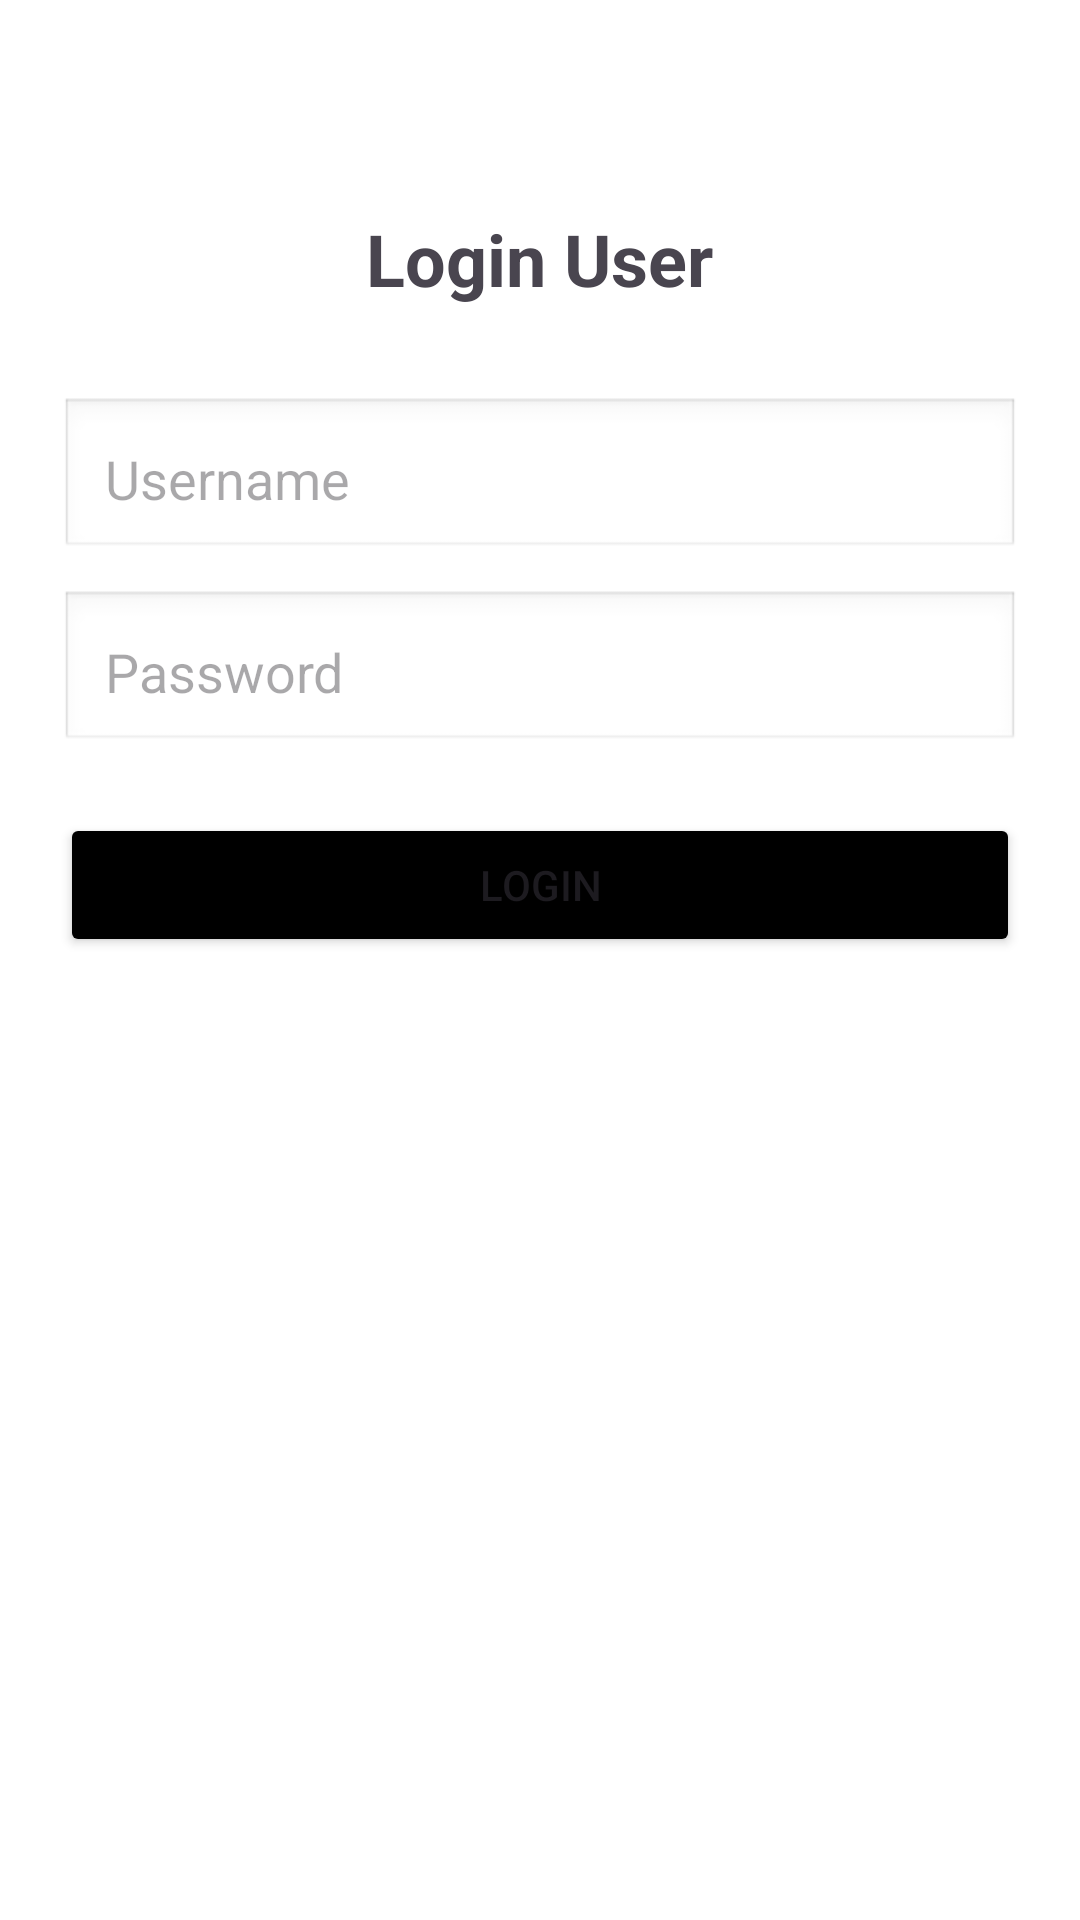

Produce the Android XML layout that renders to this screen, including the resource entries it uses.
<!-- AndroidManifest.xml: application theme Theme.PesanMakanApk -->
<!-- res/layout/activity_login.xml -->
<?xml version="1.0" encoding="utf-8"?>
<LinearLayout xmlns:android="http://schemas.android.com/apk/res/android"
    android:id="@+id/main"
    android:layout_width="match_parent"
    android:layout_height="match_parent"
    android:orientation="vertical"
    android:padding="20dp"
    android:gravity="center_horizontal"
    android:background="@android:color/white">

    <TextView
        android:layout_width="wrap_content"
        android:layout_height="wrap_content"
        android:text="Login User"
        android:textSize="24sp"
        android:textStyle="bold"
        android:layout_marginTop="50dp"
        android:layout_marginBottom="30dp" />

    <EditText
        android:id="@+id/etUsername"
        android:layout_width="match_parent"
        android:layout_height="wrap_content"
        android:hint="Username"
        android:inputType="text"
        android:padding="15dp"
        android:background="@android:drawable/edit_text"
        android:layout_marginBottom="10dp"/>

    <EditText
        android:id="@+id/etPassword"
        android:layout_width="match_parent"
        android:layout_height="wrap_content"
        android:hint="Password"
        android:inputType="textPassword"
        android:padding="15dp"
        android:background="@android:drawable/edit_text"
        android:layout_marginBottom="20dp"/>

    <Button
        android:id="@+id/btnLogin"
        android:layout_width="match_parent"
        android:layout_height="wrap_content"
        android:text="Login"
        android:backgroundTint="@android:color/black" />
</LinearLayout>
<!-- resources referenced by this layout -->
<resources>
  <style name="Theme.PesanMakanApk" parent="Base.Theme.PesanMakanApk" />
  <style name="Base.Theme.PesanMakanApk" parent="Theme.Material3.DayNight.NoActionBar">
          
          
      </style>
</resources>
